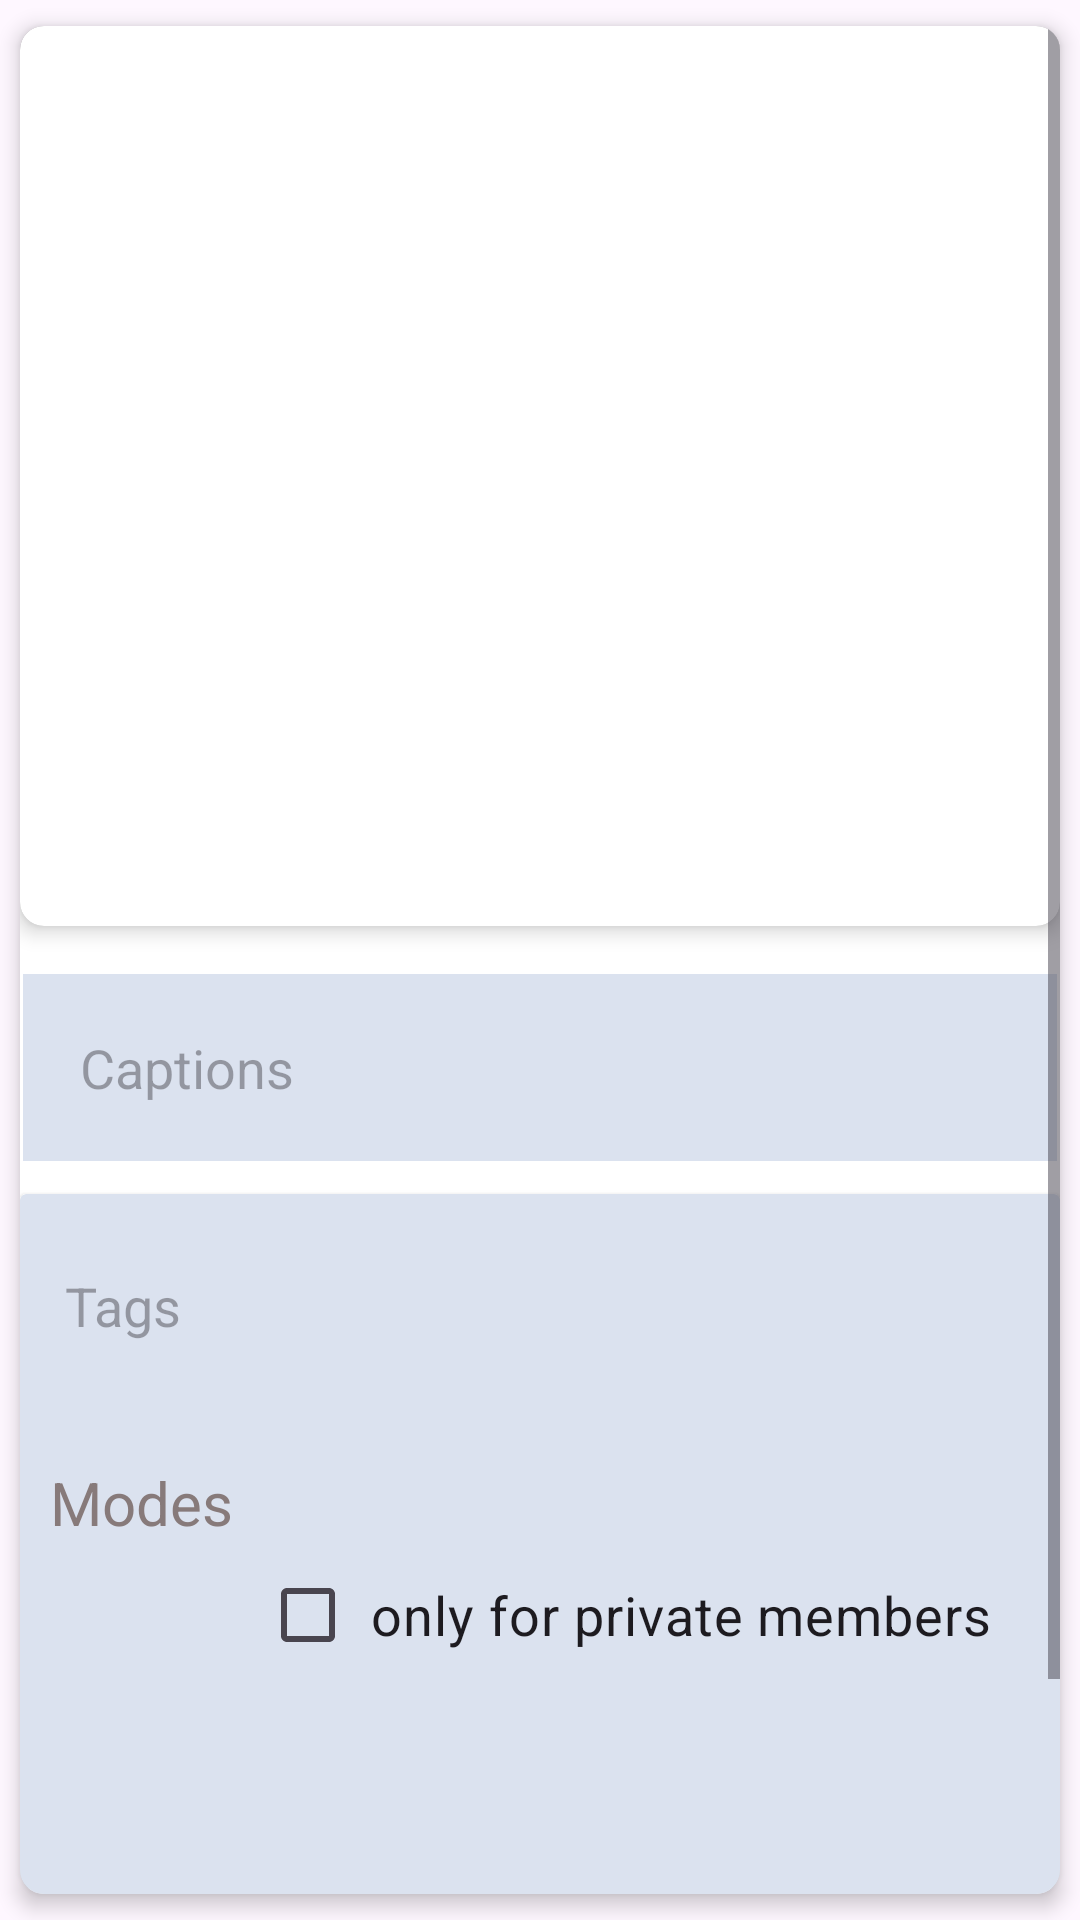

The Android layout XML behind this screen, and the referenced resources:
<!-- AndroidManifest.xml: application theme Theme.Trio -->
<!-- res/layout/type_btn.xml -->
<?xml version="1.0" encoding="utf-8"?>
<androidx.cardview.widget.CardView
    xmlns:android="http://schemas.android.com/apk/res/android"
    xmlns:tools="http://schemas.android.com/tools"
    android:layout_width="match_parent"
    app:cardCornerRadius="8dp"
    app:cardElevation="4dp"
    android:layout_centerVertical="true"
    android:id="@+id/card_post"
    app:cardUseCompatPadding="true"
    android:layout_below="@+id/new_Post_title"
    android:layout_height="match_parent"
    xmlns:app="http://schemas.android.com/apk/res-auto"
    app:cardBackgroundColor="@color/white"
    >
    <ScrollView
        android:layout_width="match_parent"
        android:layout_height="match_parent"
        >
        <RelativeLayout
            android:layout_width="match_parent"
            android:layout_height="match_parent"
            >

            <androidx.cardview.widget.CardView
                android:id="@+id/img_post"
                android:layout_width="match_parent"
                android:layout_height="wrap_content"
                app:cardBackgroundColor="@color/white"
                app:cardCornerRadius="8dp"
                app:cardElevation="4dp">
                <ImageView
                    android:layout_width="wrap_content"
                    android:layout_height="wrap_content"
                    android:id="@+id/image"
                    android:scaleType="centerCrop"
                    />
                <ImageButton
                    android:id="@+id/newPost"
                    android:layout_width="wrap_content"
                    android:layout_height="wrap_content"
                    android:layout_gravity="center"
                    android:layout_margin="150dp"
                    android:clickable="true"
                    android:background="#00000000"
                    android:src="@drawable/new_post_circle"
                    />
            </androidx.cardview.widget.CardView>
            <EditText
                android:id="@+id/edit"
                android:layout_width="match_parent"
                android:layout_height="wrap_content"
                android:hint="Captions"
                android:layout_below="@+id/img_post"
                android:layout_marginTop="15dp"
                android:layout_marginBottom="10dp"
                android:background="@drawable/newcourse"
                android:padding="20dp" />

    <androidx.cardview.widget.CardView
        android:id="@+id/General_post"
        android:layout_width="match_parent"
        android:layout_below="@+id/edit"
        android:layout_height="wrap_content"
        android:backgroundTint="#DBE2EF"
       >
        <RelativeLayout
            android:layout_width="match_parent"
            android:layout_height="match_parent"
            android:id="@+id/relative"
            >
        <EditText
            android:id="@+id/edit_tag"
            android:layout_width="match_parent"
            android:layout_height="wrap_content"
            android:layout_marginLeft="10dp"
            android:hint="Tags"
            android:layout_marginTop="15dp"
            android:layout_centerHorizontal="true"
            android:padding="10dp"
            android:layout_marginBottom="10dp"
            android:background="@drawable/newcourse"
            />
        <TextView
            android:id="@+id/modes_text"
            android:layout_width="wrap_content"
            android:layout_height="wrap_content"
            android:text="Modes"
            android:layout_marginLeft="10dp"
            android:layout_below="@+id/edit_tag"
            android:layout_marginTop="20dp"
            android:textColor="#877A7A"
            android:textSize="20dp" />
            <CheckBox
                android:layout_width="wrap_content"
                android:layout_height="wrap_content"
                android:text="only for private members"
                android:layout_below="@+id/modes_text"
                android:id="@+id/radio1"
                android:textSize="18dp"
                android:layout_marginLeft="80dp"
                android:padding="5dp"
                android:layout_marginBottom="150dp"
                />
        </RelativeLayout>
    </androidx.cardview.widget.CardView></RelativeLayout>
    </ScrollView>
</androidx.cardview.widget.CardView>
<!-- resources referenced by this layout -->
<resources>
  <!-- drawable newcourse (drawable) -->
  <?xml version="1.0" encoding="utf-8"?>
  <shape xmlns:android="http://schemas.android.com/apk/res/android"
      android:shape="rectangle">
      <solid android:color="#DBE2EF" />
      <stroke
          android:color="#00999494"
          android:width="2dp"
          />
  </shape>
  <style name="Theme.Trio" parent="Base.Theme.Trio" />
  <style name="Base.Theme.Trio" parent="Theme.Material3.DayNight.NoActionBar">
      </style>
  <!-- not gathered from this repository: default colours our renderer supplied (Android Studio template values) -->
  <color name="white">#FFFFFFFF</color>
</resources>
